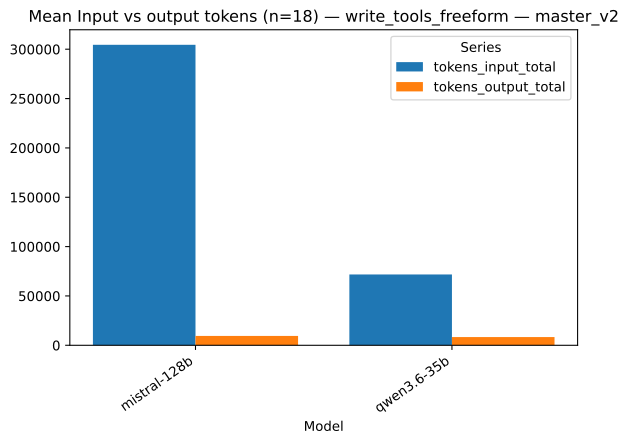

The data file committed next to this chart (first rows):
strategy, model, series, value, n
write_tools_freeform, mistral-128b, tokens_input_total, 304499, 18
write_tools_freeform, qwen3.6-35b, tokens_input_total, 71774, 18
write_tools_freeform, mistral-128b, tokens_output_total, 9458, 18
write_tools_freeform, qwen3.6-35b, tokens_output_total, 8344, 18
